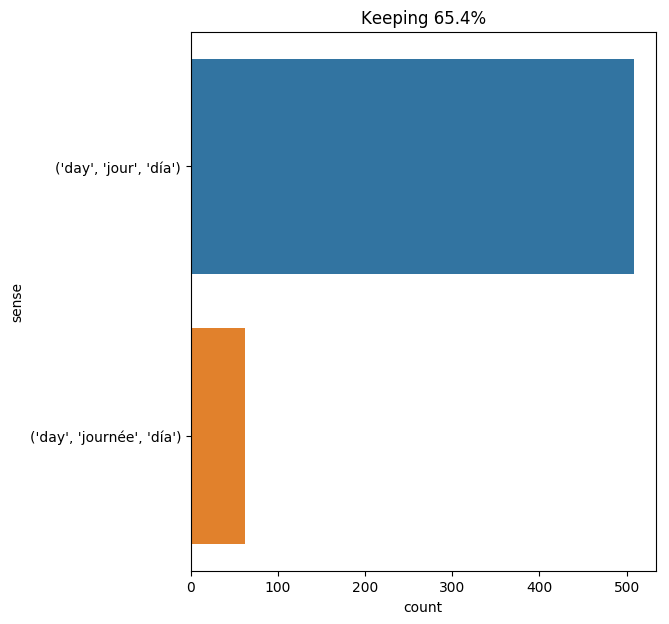

Values plotted in this chart, from the file beside it:
text, ind, sense, label
but be of good courage , my lad ; in thr…, 11, ('day', 'jour', 'día'), 0
from that day on , i noted with some une…, 2, ('day', 'jour', 'día'), 0
as to the rest , m. de treville had good…, 75, ('day', 'jour', 'día'), 0
but commander farragut did n't want to w…, 10, ('day', 'jour', 'día'), 0
it surely could not have started during …, 16, ('day', 'jour', 'día'), 0
i have known you four days ; i have love…, 5, ('day', 'jour', 'día'), 0
however , during the day of march 16 , t…, 4, ('day', 'journée', 'día'), 1
such was the density of the atmosphere t…, 16, ('day', 'jour', 'día'), 0
all these questions , which would no dou…, 24, ('day', 'jour', 'día'), 0
" sir , " ned land told me that day , " …, 9, ('day', 'jour', 'día'), 0
" indeed , " said the cardinal , " whate…, 79, ('day', 'journée', 'día'), 1
and now , what were ned land 's views on…, 54, ('day', 'jour', 'día'), 0
again the day appeared and with it the t…, 2, ('day', 'jour', 'día'), 0
from the beginning of that day , the 24t…, 5, ('day', 'journée', 'día'), 1
now , if your mistress is not dead , if …, 25, ('day', 'jour', 'día'), 0
during the magnificent evening of june 2…, 60, ('day', 'jour', 'día'), 0
i was to leave gateshead that day by a c…, 6, ('day', 'jour', 'día'), 0
d’artagnan was well known among the hono…, 22, ('day', 'jour', 'día'), 0
she knew she had only two days left ; th…, 6, ('day', 'jour', 'día'), 0
for an active , ambitious nature , like …, 12, ('day', 'jour', 'día'), 0
for an active , ambitious nature , like …, 19, ('day', 'jour', 'día'), 0
for an active , ambitious nature , like …, 32, ('day', 'jour', 'día'), 0
" but they have corresponded ; it is to …, 18, ('day', 'journée', 'día'), 1
i remember but little of the journey ; i…, 13, ('day', 'jour', 'día'), 0
" our sole difficulty , " captain nemo w…, 19, ('day', 'jour', 'día'), 0
" all day yesterday i was very busy , an…, 2, ('day', 'journée', 'día'), 1
but this reply proved nothing , other th…, 16, ('day', 'jour', 'día'), 0
" and yet , if it had been necessary to …, 16, ('day', 'jour', 'día'), 0
" the letter was lost , " replied his em…, 58, ('day', 'jour', 'día'), 0
" since that time many things have happe…, 15, ('day', 'jour', 'día'), 0
and they opened amazingly wide . eyes an…, 34, ('day', 'jour', 'día'), 0
as to the horse , ride him a little ever…, 10, ('day', 'jour', 'día'), 0
when i again unclosed my eyes , a loud b…, 20, ('day', 'jour', 'día'), 0
we were finally in the area of the monst…, 64, ('day', 'jour', 'día'), 0
and this reaction was n't long in coming…, 16, ('day', 'jour', 'día'), 0
he knew what were the rights of the grea…, 24, ('day', 'jour', 'día'), 0
as a proof , remember the date of the da…, 9, ('day', 'jour', 'día'), 0
finally , at six o'clock in the morning …, 11, ('day', 'jour', 'día'), 0
" i wished to explain this plan to you o…, 11, ('day', 'jour', 'día'), 0
he had been known , in the circle of the…, 33, ('day', 'jour', 'día'), 0
by day they did nothing but ascend and d…, 1, ('day', 'jour', 'día'), 0
their aerial voyage had lasted five days…, 6, ('day', 'jour', 'día'), 0
for form ’s sake the chancellor paid a v…, 41, ('day', 'journée', 'día'), 1
" his majesty is certain that a letter h…, 15, ('day', 'journée', 'día'), 1
what have you done with that gentleman a…, 16, ('day', 'jour', 'día'), 0
why , the day is already commenced which…, 3, ('day', 'jour', 'día'), 0
but his convalescence is progressing , a…, 16, ('day', 'jour', 'día'), 0
eight days !, 1, ('day', 'jour', 'día'), 0
at six o'clock day began to break , and …, 27, ('day', 'jour', 'día'), 0
that would put off the return to granite…, 12, ('day', 'jour', 'día'), 0
but the night passed away without any fr…, 16, ('day', 'jour', 'día'), 0
i see you would ask why i keep such a wo…, 24, ('day', 'jour', 'día'), 0
at that time it was believed that the se…, 27, ('day', 'jour', 'día'), 0
" then perhaps it would be best , " said…, 17, ('day', 'jour', 'día'), 0
this issue settled , i went to find ned …, 43, ('day', 'jour', 'día'), 0
" the day passed away without having any…, 2, ('day', 'journée', 'día'), 1
" the south pole ! " captain nemo replie…, 24, ('day', 'jour', 'día'), 0
so saying , captain nemo unfurled a blac…, 27, ('day', 'jour', 'día'), 0
of this preparation a tolerably abundant…, 25, ('day', 'jour', 'día'), 0
such was my first day at lowood ., 4, ('day', 'jour', 'día'), 0
... 510 more rows
